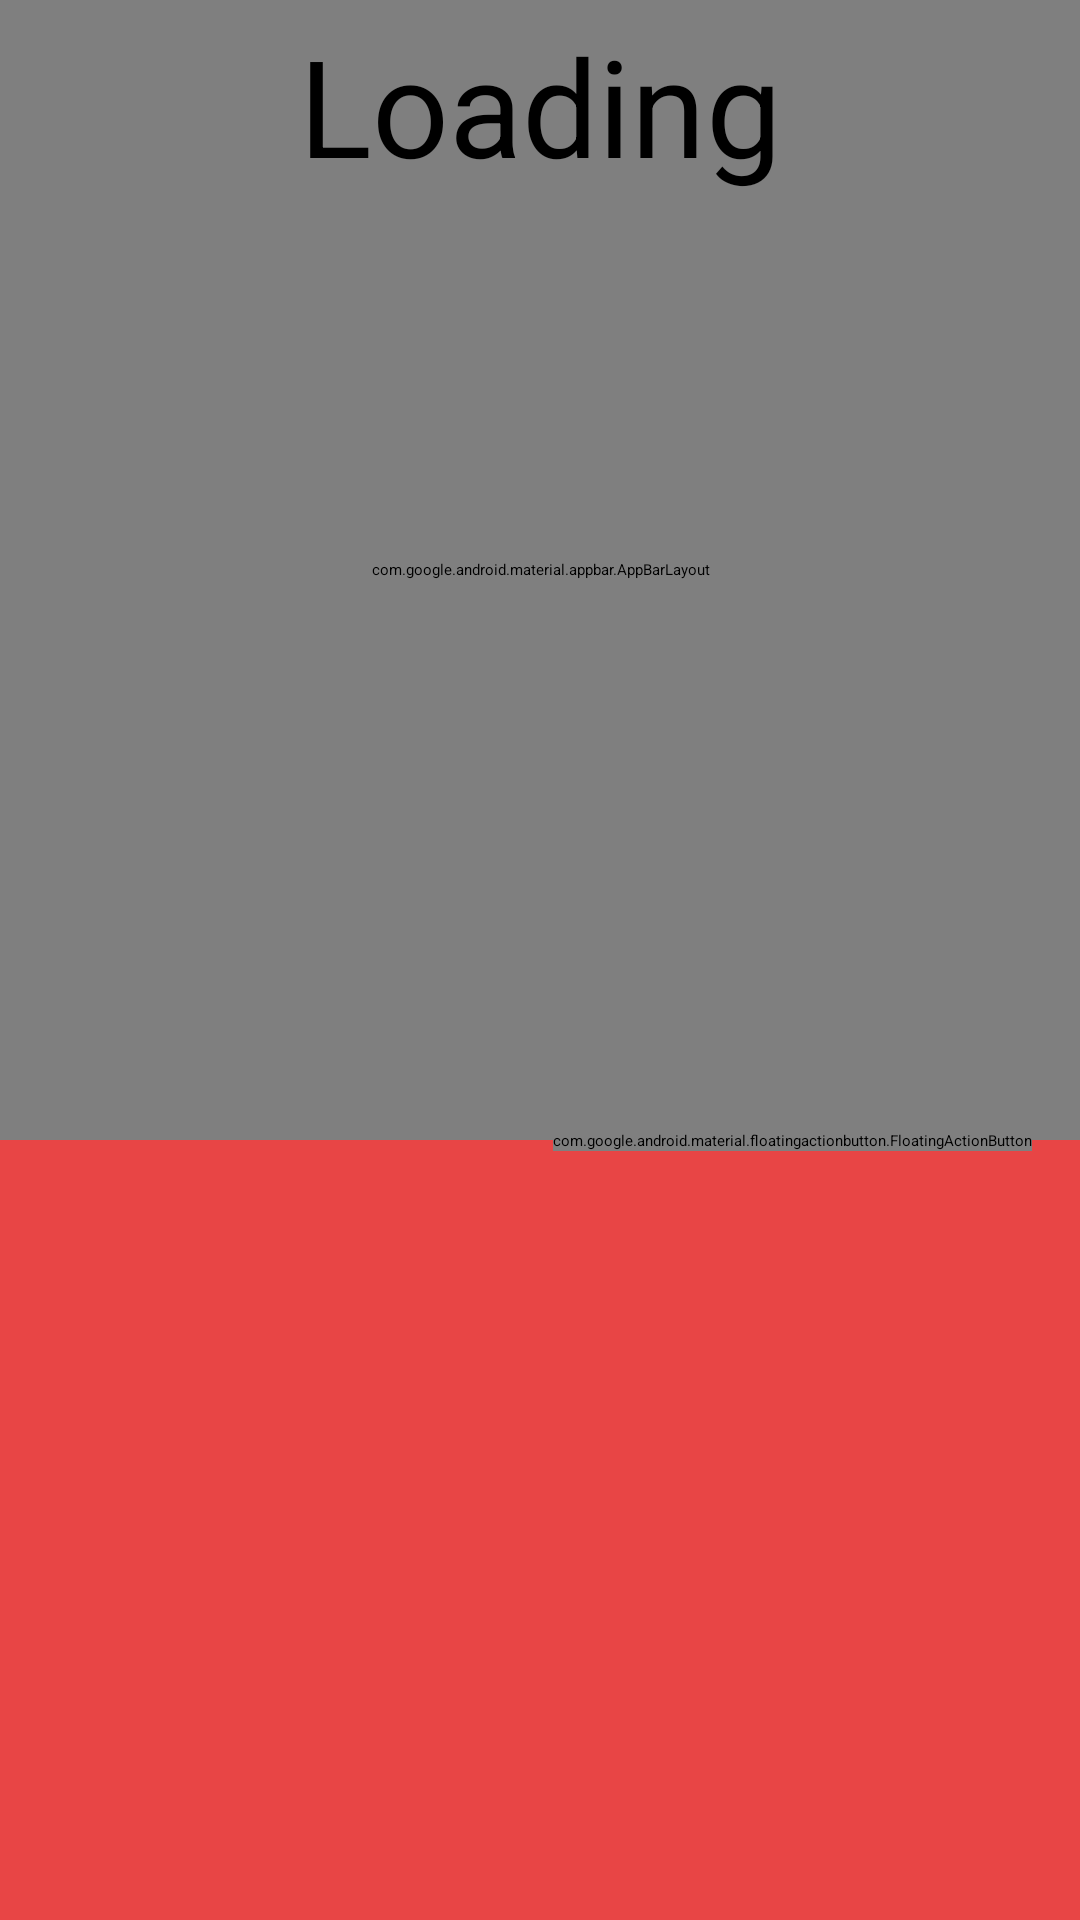

Produce the Android XML layout that renders to this screen, including the resource entries it uses.
<!-- AndroidManifest.xml: activity theme AppTheme.NoActionBar -->
<!-- res/layout/activity_mood.xml -->
<?xml version="1.0" encoding="utf-8"?>
<android.support.design.widget.CoordinatorLayout
  xmlns:android="http://schemas.android.com/apk/res/android"
  xmlns:app="http://schemas.android.com/apk/res-auto"
  xmlns:tools="http://schemas.android.com/tools"
  android:layout_width="match_parent"
  android:layout_height="match_parent"
  android:fitsSystemWindows="true"
  tools:context="shetty.devesh.com.emotionapp.MoodActivity"
  android:background="@color/bg_color"
  >

  <android.support.design.widget.AppBarLayout
    android:id="@+id/app_bar"
    android:layout_width="match_parent"
    android:layout_height="@dimen/app_bar_height"
    android:fitsSystemWindows="true"
    android:theme="@style/AppTheme.AppBarOverlay">

    <android.support.design.widget.CollapsingToolbarLayout
      android:id="@+id/toolbar_layout"
      android:layout_width="match_parent"
      android:layout_height="match_parent"
      android:fitsSystemWindows="true"
      app:contentScrim="?attr/colorPrimary"
      app:layout_scrollFlags="scroll|exitUntilCollapsed">

      <android.support.v7.widget.Toolbar
        android:id="@+id/toolbar"
        android:layout_width="match_parent"
        android:layout_height="?attr/actionBarSize"
        app:layout_collapseMode="pin"
        app:popupTheme="@style/AppTheme.PopupOverlay" />

      <ImageView
        android:id="@+id/iv_image"
        android:layout_width="match_parent"
        android:layout_height="match_parent"
        android:scaleType="fitXY"
        />

    </android.support.design.widget.CollapsingToolbarLayout>
  </android.support.design.widget.AppBarLayout>

  <include layout="@layout/content_mood" />

  <android.support.design.widget.FloatingActionButton
    android:id="@+id/fab_music_control"
    android:layout_width="wrap_content"
    android:layout_height="wrap_content"
    android:layout_margin="@dimen/fab_margin"
    app:layout_anchor="@id/app_bar"
    app:layout_anchorGravity="bottom|end"
    app:srcCompat="@android:drawable/ic_media_pause" />

</android.support.design.widget.CoordinatorLayout>
<!-- res/layout/content_mood.xml (included above) -->
<?xml version="1.0" encoding="utf-8"?>
<android.support.v4.widget.NestedScrollView
  xmlns:android="http://schemas.android.com/apk/res/android"
  xmlns:app="http://schemas.android.com/apk/res-auto"
  xmlns:tools="http://schemas.android.com/tools"
  android:layout_width="match_parent"
  android:layout_height="match_parent"
  app:layout_behavior="@string/appbar_scrolling_view_behavior"
  tools:context="shetty.devesh.com.emotionapp.MoodActivity"
  tools:showIn="@layout/activity_mood">

<LinearLayout
  android:layout_width="match_parent"
  android:layout_height="match_parent"
  android:orientation="vertical"
  >
  <TextView
    android:id="@+id/tv_mood_result"
    android:layout_width="match_parent"
    android:layout_height="wrap_content"
    android:textSize="45sp"
    android:gravity="center"
    android:text="Loading"
    android:layout_marginTop="5dp"
    />

  <android.support.v7.widget.RecyclerView
    android:id="@+id/rcv_songs"
    android:layout_width="match_parent"
    android:layout_height="match_parent"
    ></android.support.v7.widget.RecyclerView>

</LinearLayout>




</android.support.v4.widget.NestedScrollView>
<!-- resources referenced by this layout -->
<resources>
  <color name="bg_color">#E84545</color>
  <dimen name="app_bar_height">380dp</dimen>
  <dimen name="fab_margin">16dp</dimen>
</resources>
